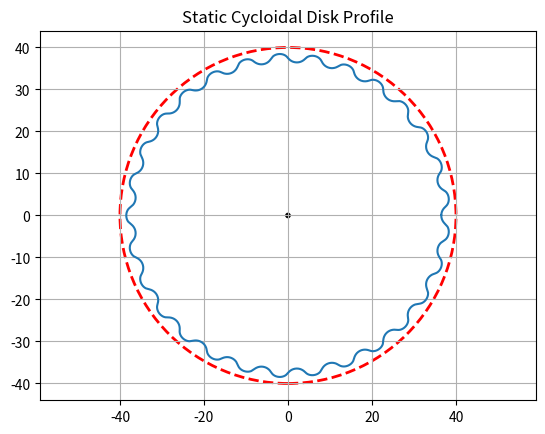

This figure's Python source:
import matplotlib.pyplot as plt
import matplotlib.patches as ptc
import numpy as np

#Prints out string equation for SW equation-driven curve
def swEquation(D,dr,n,e,N):
    R = D/2
    Rr = dr/2 
    n = -n
    X_eq = "({}*cos(t)) - ({}*cos(t+arctan( sin({}*t)/(({}) - cos({}*t))))) - ({}*cos({}*t)) ".format(R,Rr,n,R/(e*N),n,e,N)
    Y_eq = "(-{}*sin(t)) + ({}*sin(t+arctan( sin({}*t)/(({}) - cos({}*t))))) + ({}*sin({}*t)) ".format(R,Rr,n,R/(e*N),n,e,N) 
    print(X_eq)
    print(Y_eq)

#Plot static disc profile (at origin)
def plotStaticProf(x_val, y_val, D): 
    fig, ax, = plt.subplots()
    ax.plot(x_val, y_val)
    shaft = plt.Circle((0, 0), 0.5, color='black')  # Fixed input shaft center
    ax.add_patch(shaft)
    base_circle = plt.Circle((0,0),radius = (D/2),fill=False,linestyle='--',edgecolor='red',linewidth=2) # PCD outline plot
    ax.add_patch(base_circle)
    ax.set_title('Static Cycloidal Disk Profile')
    plt.grid(True)
    plt.axis('equal')
    plt.show()

#Plot full static cycloidal gearbox profile(s)
def plotFullStatic(N, D, d_fp, x_value, y_value, e, outputPCD, d_outH, numOutPin, outPinD):
    fig1, ax1, = plt.subplots()
    disc2Color = 'GoldenRod'
    # Static 1st disc, offset @ +e
    x_val_offset = [x+e for x in x_value]
    y_val_offset = y_value

    # Static 2nd disc, 180 deg OoP
    x_val_180 = [-x for x in x_value]
    y_val_180 = [-y for y in y_value]
    x_val_180_shifted = [x - e for x in x_val_180] 
    
    # Plot fixed ring pins
    thetaRing = (2*np.pi)/N
    for pinNum in range(N):
        pin_cx = (D/2)*np.cos(pinNum*thetaRing)
        pin_cy = (D/2)*np.sin(pinNum*thetaRing)
        pin = plt.Circle((pin_cx, pin_cy), radius = (d_fp/2), color='black')
        ax1.add_patch(pin)

    # Plot output pin holes on disc #1
    thetaOutput = (2*np.pi)/numOutPin
    for pinNum in range(numOutPin):
        pin_cx = (outputPCD/2)*np.cos(pinNum*thetaOutput) + e
        pin_cy = (outputPCD/2)*np.sin(pinNum*thetaOutput)
        pin = plt.Circle((pin_cx, pin_cy), radius = (d_outH/2), fill = False, color = 'blue')
        ax1.add_patch(pin)

    # Plot output pin holes on disc #2
    for pinNum in range(numOutPin):
        pin_cx = (outputPCD/2)*np.cos(pinNum*thetaOutput) - e
        pin_cy = (outputPCD/2)*np.sin(pinNum*thetaOutput)
        pin = plt.Circle((pin_cx, pin_cy), radius = (d_outH/2), fill = False, color = disc2Color)
        ax1.add_patch(pin)    

    # Plot output disc pins
    for pinNum in range(numOutPin):
        pin_cx = (outputPCD/2)*np.cos(pinNum*thetaOutput)
        pin_cy = (outputPCD/2)*np.sin(pinNum*thetaOutput)
        pin = plt.Circle((pin_cx, pin_cy), radius = (outPinD/2), fill = False, color = 'red')
        ax1.add_patch(pin)       

    # Plot both static discs
    ax1.plot(x_val_offset, y_val_offset, color = 'blue', linewidth = 2)
    ax1.plot(x_val_180_shifted,y_val_180, color = disc2Color, linewidth = 2)

    #Plot static outlines
    shaft = plt.Circle((0, 0), 0.5, color='black')  # Fixed input shaft center
    eccenPath = plt.Circle((0,0), e, fill=False, edgecolor='brown',linestyle='--') # Eccentric path outline
    ringPin_PCD = plt.Circle((0,0),radius = (D/2),fill=False,linestyle='--',edgecolor='red',linewidth=1) #Fixed ring pin PCD outline
    output_PCD_circ1 = plt.Circle((e,0),radius = (outputPCD/2),fill=False,linestyle='--',edgecolor='DarkRed',linewidth=1) #Disc #1 output ring holes
    output_PCD_circ2 = plt.Circle((-e,0),radius = (outputPCD/2),fill=False,linestyle='--',edgecolor='DarkRed',linewidth=1) #Disc #2 output ring holes
    ax1.add_patch(shaft)
    ax1.add_patch(eccenPath)
    ax1.add_patch(ringPin_PCD)
    ax1.add_patch(output_PCD_circ1)
    ax1.add_patch(output_PCD_circ2)
    ax1.set_title('Static Gearbox Diagram')
    plt.grid(True)
    plt.axis('equal')
    plt.show()

    

#-----------------------------
# MAIN CODE
#-----------------------------

#|||||||||||||||||||||||||||||
# Define profile parameters
D = 80 # mm
N = 30
n = N - 1
d_fp = 5 # mm
e = 1.0 # mm
output_PCD = 40
d_outPin = 4
d_outputPinHole = d_outPin + 2*e 
N_output = 6

x_val = []
y_val = []
phi_val = np.linspace(0, 2*np.pi, 10000, endpoint=False)

#|||||||||||||||||||||||||||||
# Generate disc profile points
for phi in phi_val:
    argNum = np.sin(-n*phi)
    argDen = (D/(2*e*N)) -np.cos(-n*phi)
    gamma = np.arctan2(argNum,argDen)
    x_current = (D/2)*np.cos(phi) - (d_fp/2)*np.cos(phi+gamma) - e*np.cos(N*phi)
    y_current = -(D/2)*np.sin(phi) + (d_fp/2)*np.sin(phi+gamma) + e*np.sin(N*phi)
    x_val.append(x_current)
    y_val.append(y_current)

#|||||||||||||||||||||||||||||
#Function Calls
plotStaticProf(x_val, y_val, D)
#plotFullStatic(N, D, d_fp, x_val,y_val, e, output_PCD, d_outputPinHole, N_output, d_outPin)
swEquation(D,d_fp,n,e,N) # function call for equation generator